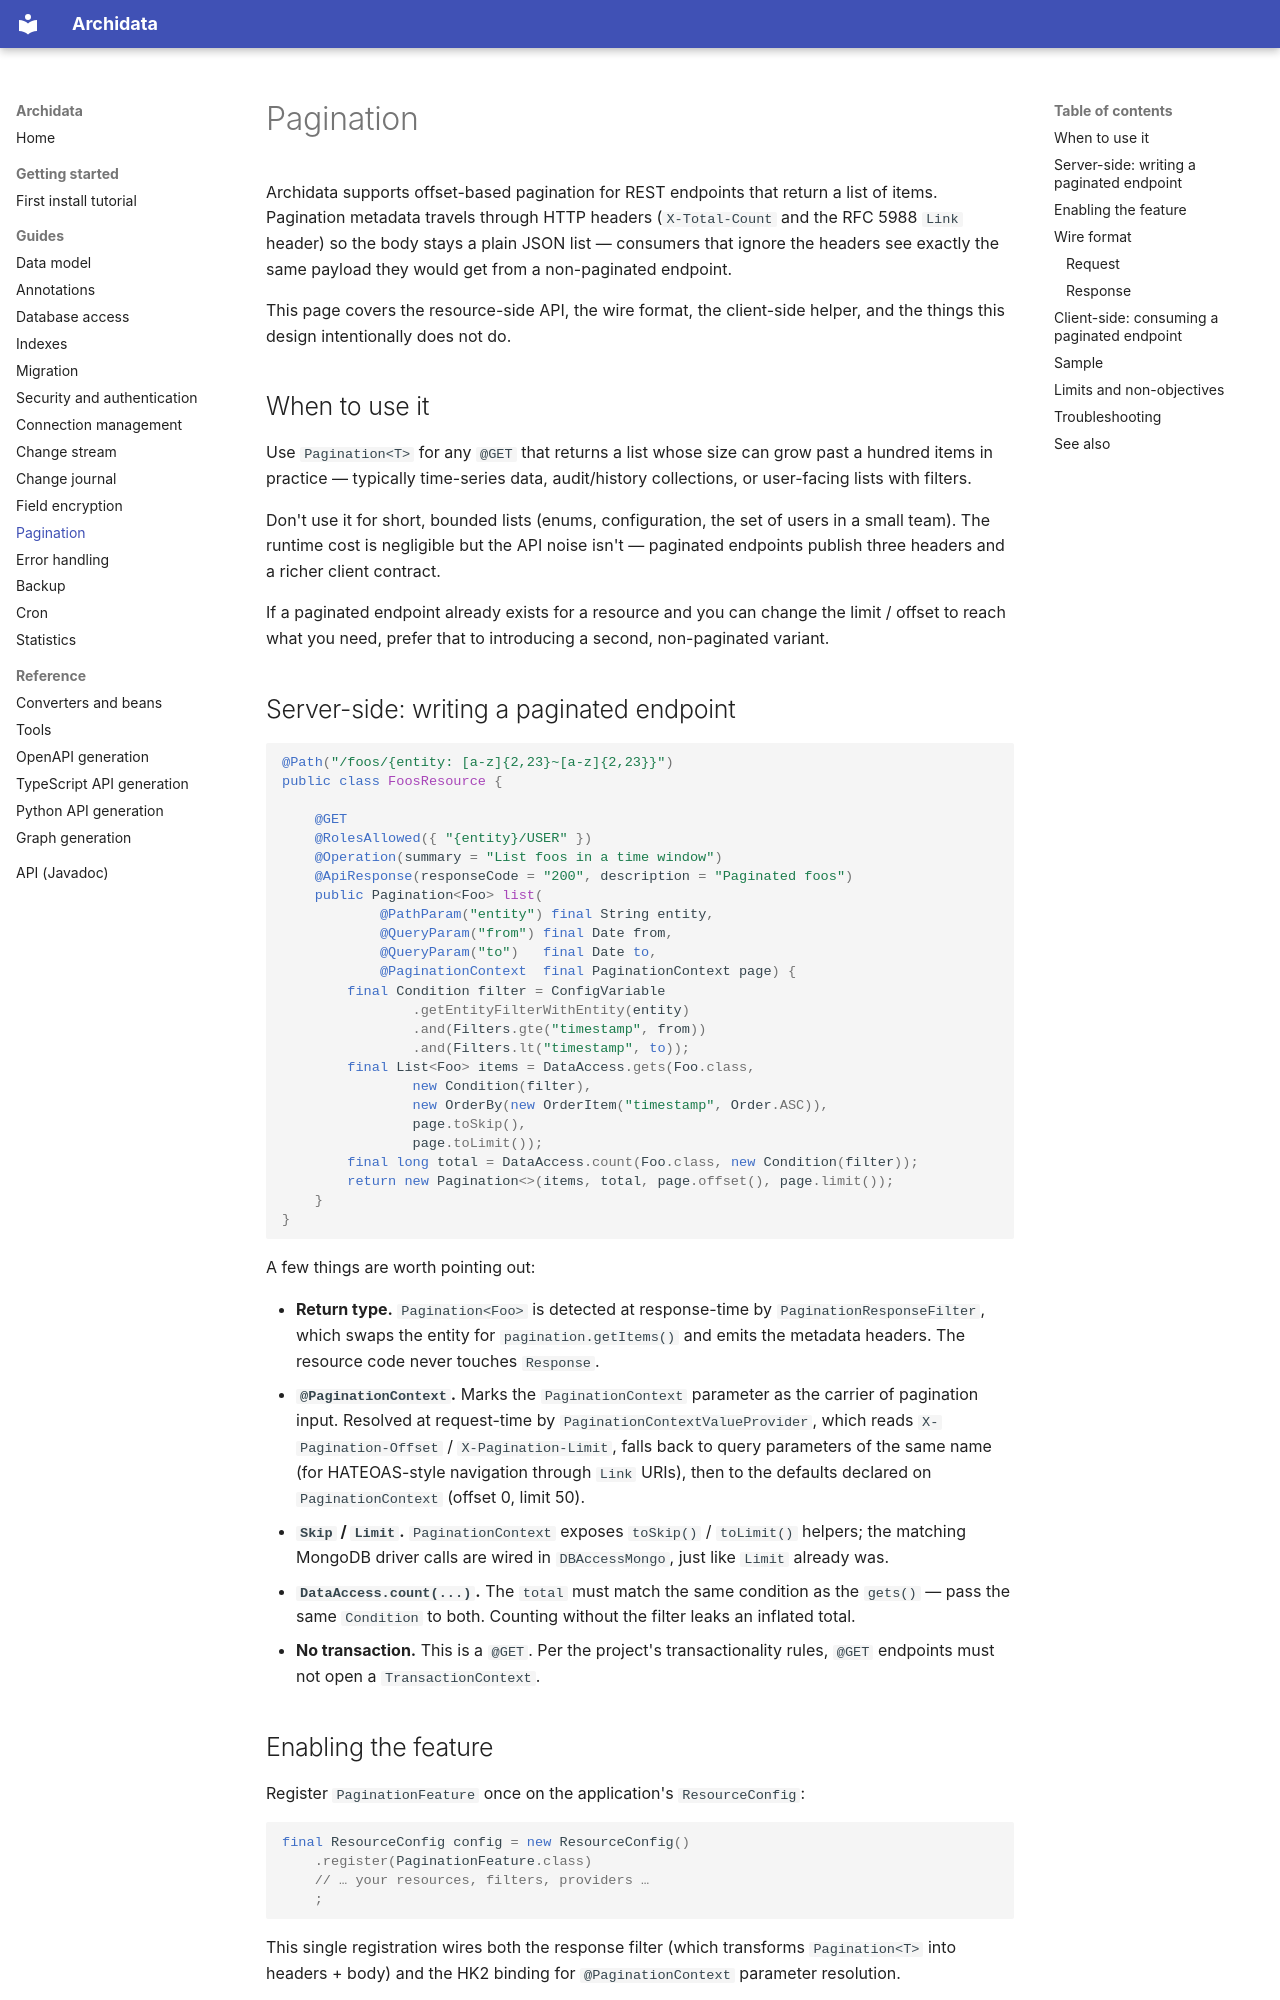

repository: kangaroo-and-rabbit/archidata · page: pagination/index.html · generator: mkdocs

Pagination
==========

Archidata supports offset-based pagination for REST endpoints that return a
list of items. Pagination metadata travels through HTTP headers
(`X-Total-Count` and the RFC 5988 `Link` header) so the body stays a plain
JSON list — consumers that ignore the headers see exactly the same payload
they would get from a non-paginated endpoint.

This page covers the resource-side API, the wire format, the client-side
helper, and the things this design intentionally does not do.


When to use it
--------------

Use `Pagination<T>` for any `@GET` that returns a list whose size can grow
past a hundred items in practice — typically time-series data,
audit/history collections, or user-facing lists with filters.

Don't use it for short, bounded lists (enums, configuration, the set of
users in a small team). The runtime cost is negligible but the API noise
isn't — paginated endpoints publish three headers and a richer client
contract.

If a paginated endpoint already exists for a resource and you can change
the limit / offset to reach what you need, prefer that to introducing a
second, non-paginated variant.


Server-side: writing a paginated endpoint
-----------------------------------------

```java
@Path("/foos/{entity: [a-z]{2,23}~[a-z]{2,23}}")
public class FoosResource {

    @GET
    @RolesAllowed({ "{entity}/USER" })
    @Operation(summary = "List foos in a time window")
    @ApiResponse(responseCode = "200", description = "Paginated foos")
    public Pagination<Foo> list(
            @PathParam("entity") final String entity,
            @QueryParam("from") final Date from,
            @QueryParam("to")   final Date to,
            @PaginationContext  final PaginationContext page) {
        final Condition filter = ConfigVariable
                .getEntityFilterWithEntity(entity)
                .and(Filters.gte("timestamp", from))
                .and(Filters.lt("timestamp", to));
        final List<Foo> items = DataAccess.gets(Foo.class,
                new Condition(filter),
                new OrderBy(new OrderItem("timestamp", Order.ASC)),
                page.toSkip(),
                page.toLimit());
        final long total = DataAccess.count(Foo.class, new Condition(filter));
        return new Pagination<>(items, total, page.offset(), page.limit());
    }
}
```

A few things are worth pointing out:

- **Return type.** `Pagination<Foo>` is detected at response-time by
  `PaginationResponseFilter`, which swaps the entity for `pagination.getItems()`
  and emits the metadata headers. The resource code never touches `Response`.
- **`@PaginationContext`.** Marks the `PaginationContext` parameter as the
  carrier of pagination input. Resolved at request-time by
  `PaginationContextValueProvider`, which reads `X-Pagination-Offset` /
  `X-Pagination-Limit`, falls back to query parameters of the same name
  (for HATEOAS-style navigation through `Link` URIs), then to the defaults
  declared on `PaginationContext` (offset 0, limit 50).
- **`Skip` / `Limit`.** `PaginationContext` exposes `toSkip()` /
  `toLimit()` helpers; the matching MongoDB driver calls are wired in
  `DBAccessMongo`, just like `Limit` already was.
- **`DataAccess.count(...)`.** The `total` must match the same condition as
  the `gets()` — pass the same `Condition` to both. Counting without the
  filter leaks an inflated total.
- **No transaction.** This is a `@GET`. Per the project's transactionality
  rules, `@GET` endpoints must not open a `TransactionContext`.
